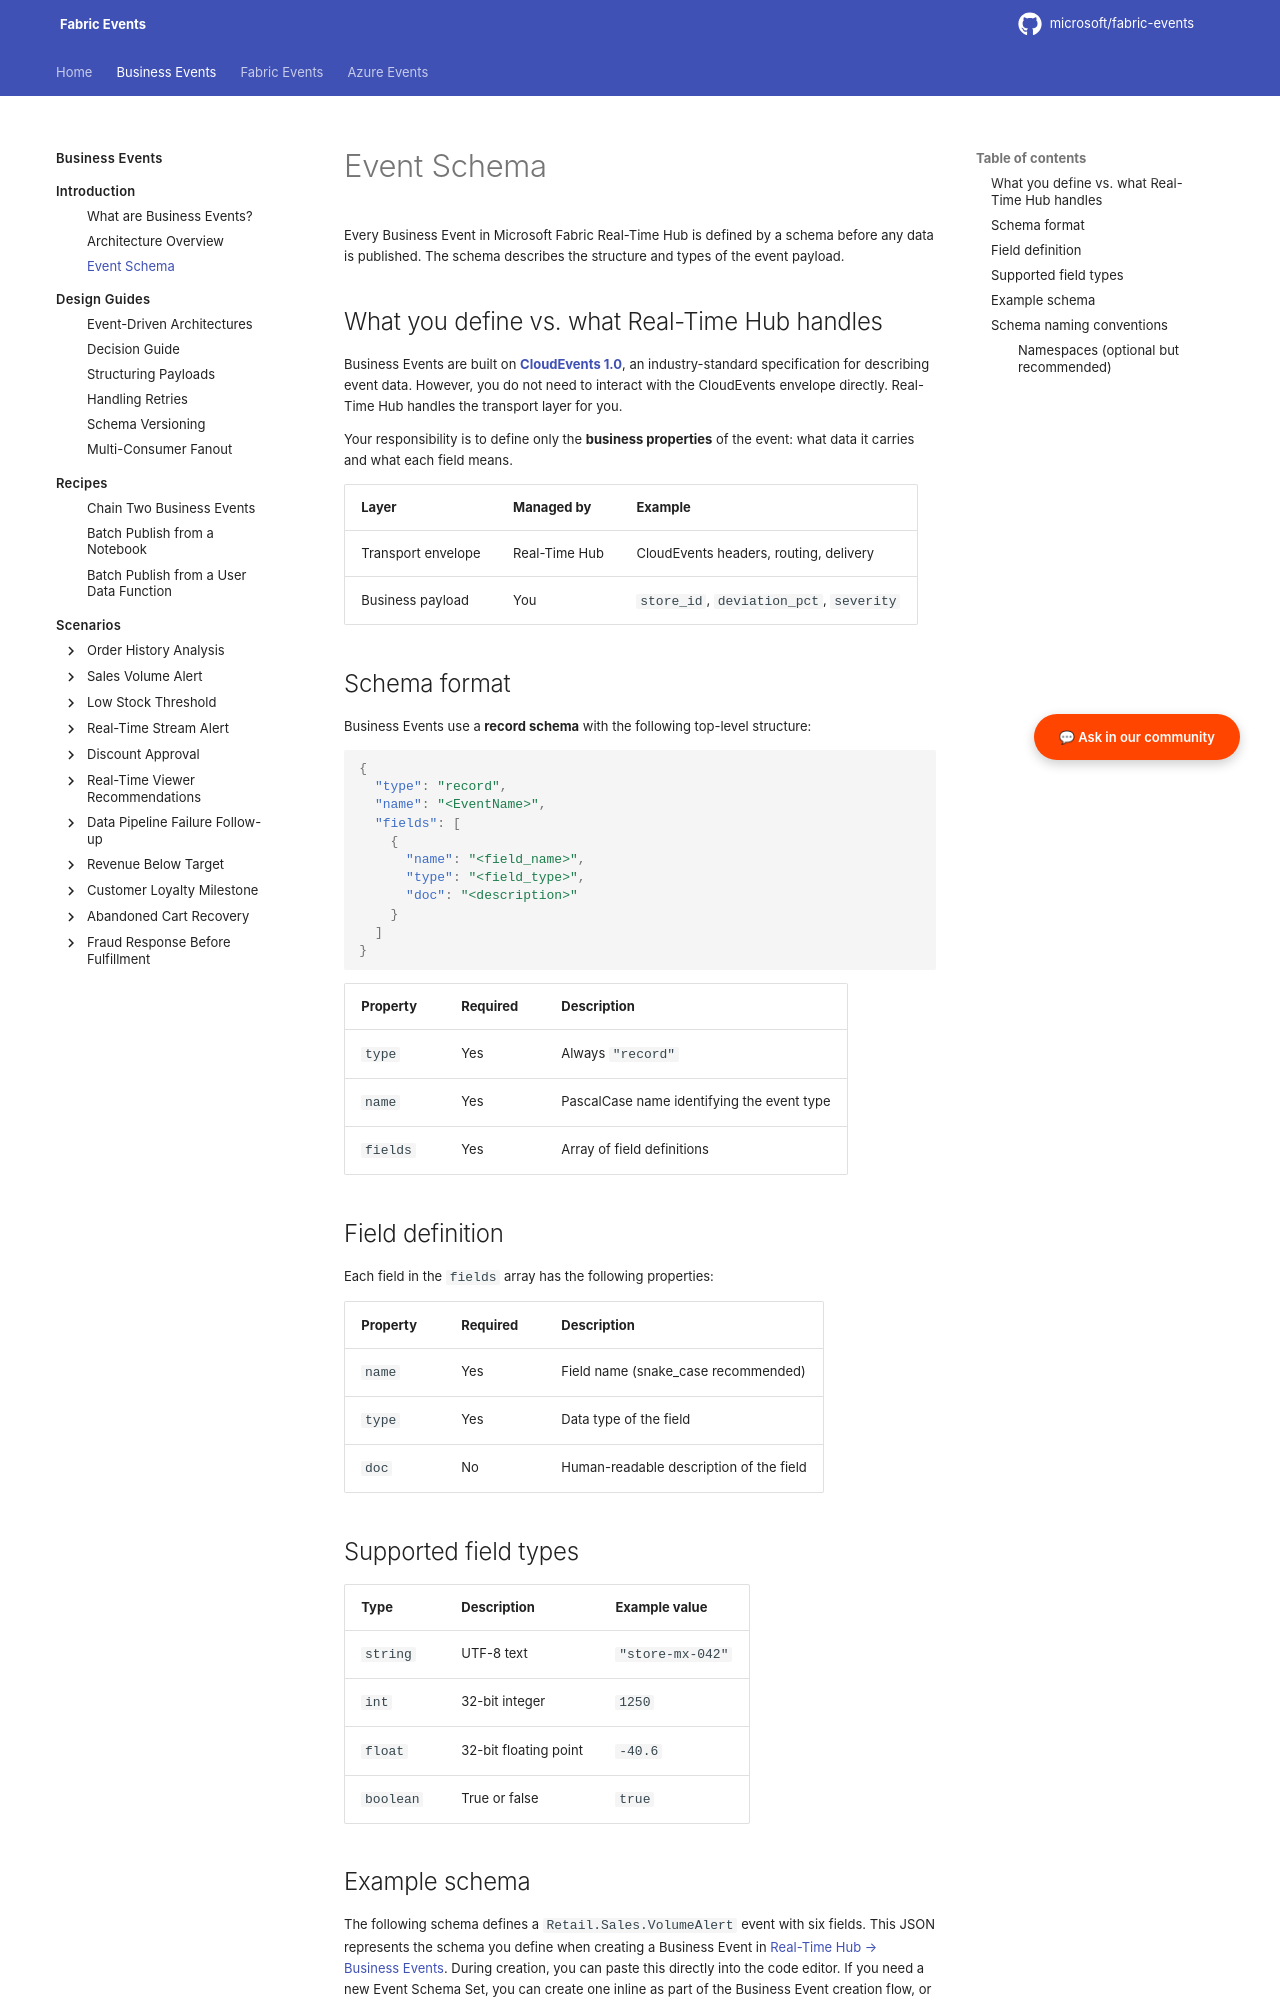

repository: microsoft/fabric-events · page: business-events/introduction/event-schema/index.html · generator: mkdocs

# Event Schema

Every Business Event in Microsoft Fabric Real-Time Hub is defined by a schema before any data is published. The schema describes the structure and types of the event payload.

## What you define vs. what Real-Time Hub handles

Business Events are built on **[CloudEvents 1.0](https://cloudevents.io/)**, an industry-standard specification for describing event data. However, you do not need to interact with the CloudEvents envelope directly. Real-Time Hub handles the transport layer for you.

Your responsibility is to define only the **business properties** of the event: what data it carries and what each field means.

| Layer | Managed by | Example |
|---|---|---|
| Transport envelope | Real-Time Hub | CloudEvents headers, routing, delivery |
| Business payload | You | `store_id`, `deviation_pct`, `severity` |

## Schema format

Business Events use a **record schema** with the following top-level structure:

```json
{
  "type": "record",
  "name": "<EventName>",
  "fields": [
    {
      "name": "<field_name>",
      "type": "<field_type>",
      "doc": "<description>"
    }
  ]
}
```

| Property | Required | Description |
|----------|----------|-------------|
| `type` | Yes | Always `"record"` |
| `name` | Yes | PascalCase name identifying the event type |
| `fields` | Yes | Array of field definitions |

## Field definition

Each field in the `fields` array has the following properties:

| Property | Required | Description |
|----------|----------|-------------|
| `name` | Yes | Field name (snake_case recommended) |
| `type` | Yes | Data type of the field |
| `doc` | No | Human-readable description of the field |

## Supported field types

| Type | Description | Example value |
|------|-------------|---------------|
| `string` | UTF-8 text | `"store-mx-042"` |
| `int` | 32-bit integer | `1250` |
| `float` | 32-bit floating point | `-40.6` |
| `boolean` | True or false | `true` |
